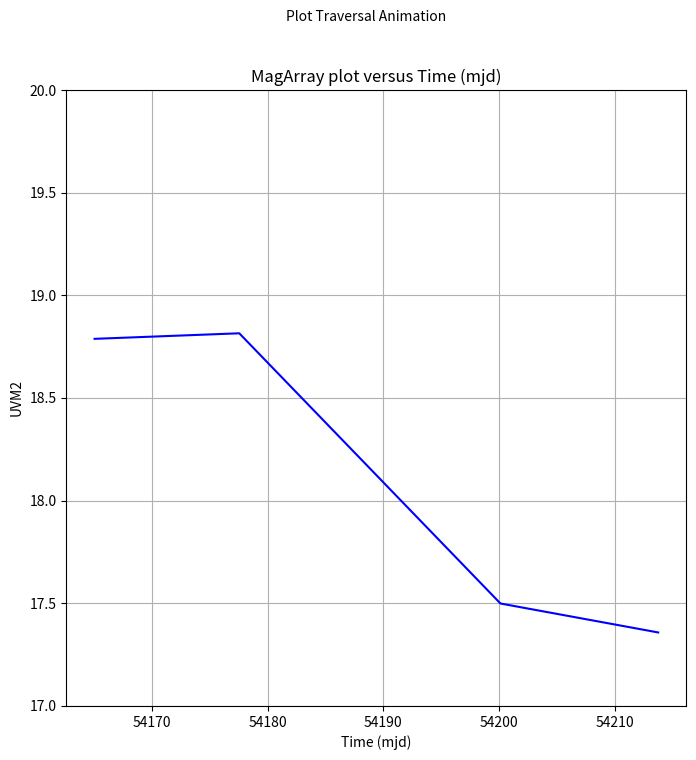

The matplotlib source for this figure:
from matplotlib.pylab import *
import matplotlib.pyplot as plt
import scipy.interpolate as interp
from matplotlib.animation import FuncAnimation

time=[54165.0591,54177.5535,54200.1088,54213.7318]
UVM2=[18.788,18.815,17.499,17.358]
f2=interp.interp1d(time,UVM2, kind='cubic')

f0=plt.figure(num=0, figsize=(8, 8))
f0.suptitle("Plot Traversal Animation", fontsize=10)
ax01 = subplot2grid((1, 1), (0, 0))
# ax02 = subplot2grid((2, 2), (0, 1))
# ax03 = subplot2grid((2, 2), (1, 0))
# ax04 = subplot2grid((2, 2), (1, 1))
f0.subplots_adjust(hspace=1.5)

ax01.set_title('MagArray plot versus Time (mjd)')

ax01.set_ylim(17,20)

# ax01.set_xlim(time[0],time[0]+5)

ax01.grid(True)

ax01.set_xlabel("Time (mjd)")
ax01.set_ylabel("UVM2")


p1=zeros(0)
t=zeros(0)
p01, = ax01.plot(time,UVM2,'b-',label='p1')

x=time[0]
xmax=time[0]+5.0

def animate(self):
    global x
    global p1
    global t
    global time
    global inte
    tp1 = f2(x)
    p1=append(p1,tp1)
    t=append(t,x)
    inte = (time[3]-time[0])/1000
    x+=inte

    p01.set_data(t,p1)

    # if x >= xmax - 1.00:
    #     p01.axes.set_xlim(time[0] + x - xmax + 0.04 , x + 0.04)
    return p01

simulation = FuncAnimation(f0, animate, blit=False, frames=1000, interval=.05, repeat=False)
plt.show()